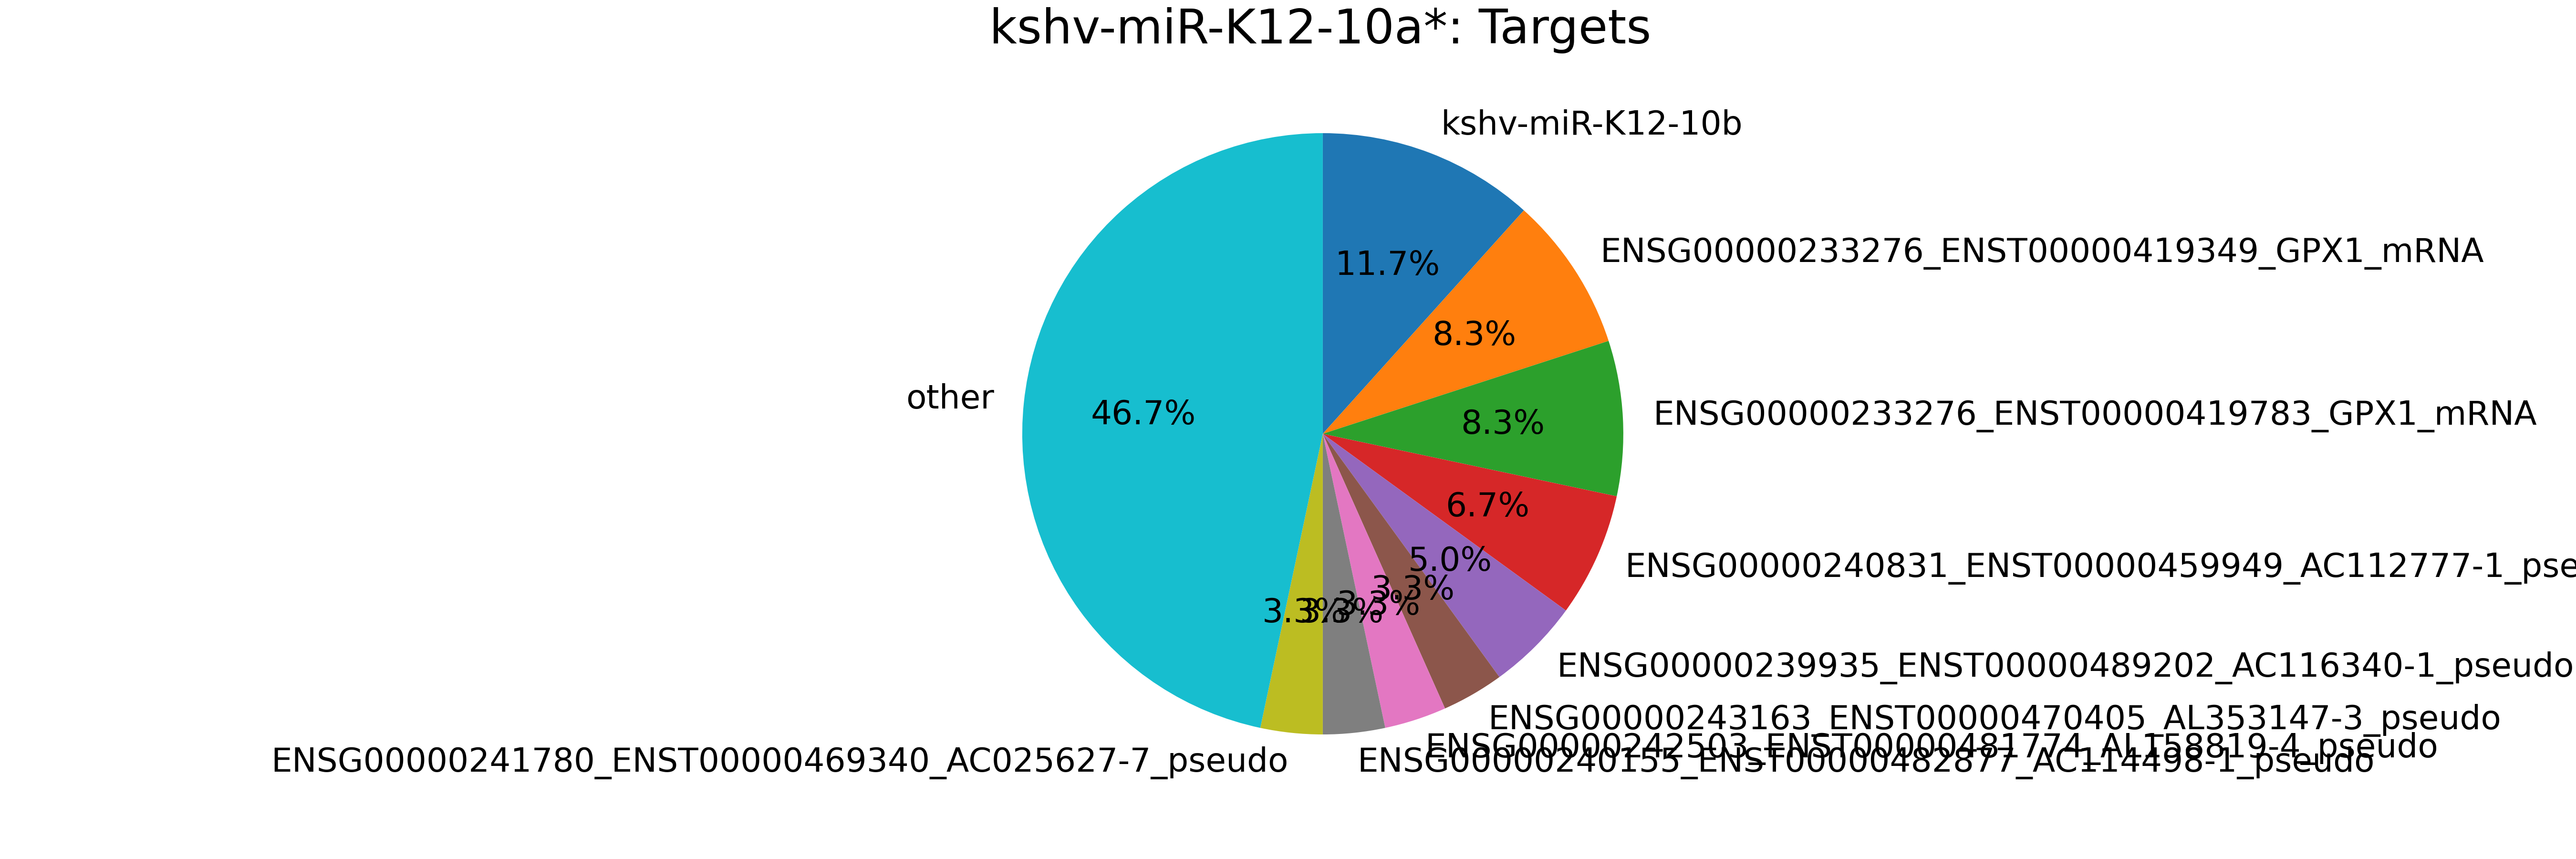

Data behind this chart, as committed beside it:
mirna, mirna_type, target, target_type, count
kshv-miR-K12-10a*, kshv-miRNA, kshv-miR-K12-10b, kshv-miRNA, 7
kshv-miR-K12-10a*, kshv-miRNA, ENSG00000233276_ENST00000419349_GPX1_mRN…, mRNA, 5
kshv-miR-K12-10a*, kshv-miRNA, ENSG00000233276_ENST00000419783_GPX1_mRN…, mRNA, 5
kshv-miR-K12-10a*, kshv-miRNA, ENSG00000240831_ENST00000459949_AC112777…, pseudogene, 4
kshv-miR-K12-10a*, kshv-miRNA, ENSG00000239935_ENST00000489202_AC116340…, pseudogene, 3
kshv-miR-K12-10a*, kshv-miRNA, ENSG00000243163_ENST00000470405_AL353147…, pseudogene, 2
kshv-miR-K12-10a*, kshv-miRNA, ENSG00000242503_ENST00000481774_AL158819…, pseudogene, 2
kshv-miR-K12-10a*, kshv-miRNA, ENSG00000240155_ENST00000482877_AC114498…, pseudogene, 2
kshv-miR-K12-10a*, kshv-miRNA, ENSG00000241780_ENST00000469340_AC025627…, pseudogene, 2
kshv-miR-K12-10a*, kshv-miRNA, ENSG00000173065_ENST00000452648_C17orf63…, mRNA, 1
kshv-miR-K12-10a*, kshv-miRNA, ENSG00000173065_ENST00000341217_C17orf63…, mRNA, 1
kshv-miR-K12-10a*, kshv-miRNA, ENSG00000187109_ENST00000261182_NAP1L1_m…, mRNA, 1
kshv-miR-K12-10a*, kshv-miRNA, ENSG00000187109_ENST00000393263_NAP1L1_m…, mRNA, 1
kshv-miR-K12-10a*, kshv-miRNA, ENSG00000243884_ENST00000471006_AL163011…, pseudogene, 1
kshv-miR-K12-10a*, kshv-miRNA, ENSG00000106049_ENST00000265395_HIBADH_m…, mRNA, 1
kshv-miR-K12-10a*, kshv-miRNA, kshv-miR-K12-10a, kshv-miRNA, 1
kshv-miR-K12-10a*, kshv-miRNA, ENSG00000243449_ENST00000382878_C4orf48_…, mRNA, 1
kshv-miR-K12-10a*, kshv-miRNA, ENSG00000243449_ENST00000409860_C4orf48_…, mRNA, 1
kshv-miR-K12-10a*, kshv-miRNA, MIMAT0000084_MirBase_miR-27a_microRNA, miRNA, 1
kshv-miR-K12-10a*, kshv-miRNA, MIMAT0000062_MirBase_let-7a_microRNA, miRNA, 1
kshv-miR-K12-10a*, kshv-miRNA, ENSG00000112992_ENST00000264663_NNT_mRNA, mRNA, 1
kshv-miR-K12-10a*, kshv-miRNA, ENSG00000112992_ENST00000344920_NNT_mRNA, mRNA, 1
kshv-miR-K12-10a*, kshv-miRNA, ENSG00000117500_ENST00000479918_TMED5_mR…, mRNA, 1
kshv-miR-K12-10a*, kshv-miRNA, ENSG00000117500_ENST00000370282_TMED5_mR…, mRNA, 1
kshv-miR-K12-10a*, kshv-miRNA, ENSG00000006125_ENST00000262325_AP2B1_mR…, mRNA, 1
kshv-miR-K12-10a*, kshv-miRNA, ENSG00000006125_ENST00000312678_AP2B1_mR…, mRNA, 1
kshv-miR-K12-10a*, kshv-miRNA, ENSG00000197713_ENST00000359429_RPE_mRNA, mRNA, 1
kshv-miR-K12-10a*, kshv-miRNA, ENSG00000197713_ENST00000354506_RPE_mRNA, mRNA, 1
kshv-miR-K12-10a*, kshv-miRNA, ENSG00000197713_ENST00000429921_RPE_mRNA, mRNA, 1
kshv-miR-K12-10a*, kshv-miRNA, ENSG00000108294_ENST00000225426_PSMB3_mR…, mRNA, 1
kshv-miR-K12-10a*, kshv-miRNA, ENSG00000241115_ENST00000479623_AP001347…, pseudogene, 1
kshv-miR-K12-10a*, kshv-miRNA, ENSG00000239777_ENST00000498323_AC091189…, pseudogene, 1
kshv-miR-K12-10a*, kshv-miRNA, ENSG00000243132_ENST00000472675_AL590396…, pseudogene, 1
kshv-miR-K12-10a*, kshv-miRNA, ENSG00000243065_ENST00000496947_AC068137…, pseudogene, 1
kshv-miR-K12-10a*, kshv-miRNA, ENSG00000241591_ENST00000470885_AC025731…, pseudogene, 1
kshv-miR-K12-10a*, kshv-miRNA, ENSG00000240259_ENST00000467964_AC131055…, pseudogene, 1
kshv-miR-K12-10a*, kshv-miRNA, ENSG00000242257_ENST00000476780_AC044839…, pseudogene, 1
